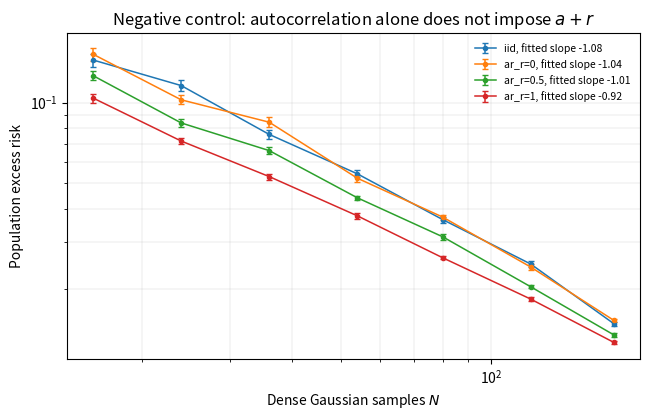

The script that saved this image:
#!/usr/bin/env python3
"""Dense Gaussian AR negative control.

Every coordinate is present in every sample.  The marginal covariance has a
power-law spectrum and coordinate j has correlation time tau_j ~ j^r, but there
is no renewal/coverage bottleneck.  Batch minimum-norm regression therefore
need not follow the renewal exponent (b-1)/(a+r).  This experiment is included
to delimit, rather than inflate, the scope of the main theorem.
"""
from __future__ import annotations

import argparse
import csv
import json
import math
from dataclasses import asdict, dataclass
from pathlib import Path
from typing import Iterable, Sequence

import matplotlib.pyplot as plt
import numpy as np
from scipy.special import zeta


@dataclass(frozen=True)
class ARSummary:
    process: str
    r: float | None
    fitted_exponent: float
    renewal_formula_exponent: float | None
    largest_n_risk: float
    largest_n_ratio_to_iid: float
    dimension: int
    trials: int
    fit_start_n: int
    fit_end_n: int


def spectral_problem(
    dimension: int, a: float, b: float, seed: int
) -> tuple[np.ndarray, np.ndarray, float]:
    j = np.arange(1, dimension + 1, dtype=np.float64)
    lam = np.power(j, -a) / zeta(a, 1.0)
    source = np.power(j, -b) / zeta(b, 1.0)
    tail = float(zeta(b, float(dimension + 1)) / zeta(b, 1.0))
    rng = np.random.default_rng(seed)
    signs = rng.choice(np.asarray([-1.0, 1.0]), size=dimension)
    theta = signs * np.sqrt(source / lam)
    return lam, theta, tail


def sample_dense_ar(
    rng: np.random.Generator,
    n: int,
    lam: np.ndarray,
    r: float | None,
) -> np.ndarray:
    dimension = lam.size
    if r is None:
        return rng.normal(size=(n, dimension)) * np.sqrt(lam)[None, :]
    j = np.arange(1, dimension + 1, dtype=np.float64)
    tau = np.power(j, r)
    rho = np.exp(-1.0 / tau)
    innovation_scale = np.sqrt(lam * (1.0 - rho**2))
    x = np.empty((n, dimension), dtype=np.float64)
    x[0] = rng.normal(size=dimension) * np.sqrt(lam)
    for t in range(1, n):
        x[t] = rho * x[t - 1] + innovation_scale * rng.normal(size=dimension)
    return x


def minimum_norm_risk(
    x: np.ndarray,
    theta: np.ndarray,
    lam: np.ndarray,
    tail: float,
    ridge: float,
) -> float:
    y = x @ theta
    gram = x @ x.T
    dual = np.linalg.solve(gram + ridge * np.eye(x.shape[0]), y)
    estimate = x.T @ dual
    error = estimate - theta
    return tail + float(np.dot(lam, error**2))


def fit_exponent(n_values: np.ndarray, risk: np.ndarray, fit_points: int) -> float:
    slope, _ = np.polyfit(
        np.log(n_values[-fit_points:].astype(np.float64)),
        np.log(risk[-fit_points:]),
        deg=1,
    )
    return float(-slope)


def write_csv(path: Path, rows: Iterable[dict[str, float | str]]) -> None:
    rows = list(rows)
    path.parent.mkdir(parents=True, exist_ok=True)
    with path.open("w", newline="", encoding="utf-8") as handle:
        writer = csv.DictWriter(handle, fieldnames=list(rows[0]))
        writer.writeheader()
        writer.writerows(rows)


def run_experiment(
    *,
    a: float,
    b: float,
    r_values: Sequence[float],
    dimension: int,
    n_values: Sequence[int],
    trials: int,
    fit_points: int,
    ridge: float,
    seed: int,
    output_dir: Path,
) -> dict[str, ARSummary]:
    output_dir.mkdir(parents=True, exist_ok=True)
    lam, theta, tail = spectral_problem(dimension, a, b, seed)
    rng = np.random.default_rng(seed + 1)
    processes: list[tuple[str, float | None]] = [("iid", None)] + [
        (f"ar_r={r:g}", float(r)) for r in r_values
    ]
    n_array = np.asarray(n_values, dtype=np.int64)
    rows: list[dict[str, float | str]] = []
    mean_by_process: dict[str, np.ndarray] = {}
    stderr_by_process: dict[str, np.ndarray] = {}

    for process, r in processes:
        means: list[float] = []
        stderrs: list[float] = []
        for n in n_array:
            trial_risk = np.empty(trials, dtype=np.float64)
            for trial in range(trials):
                x = sample_dense_ar(rng, int(n), lam, r)
                trial_risk[trial] = minimum_norm_risk(x, theta, lam, tail, ridge)
            mean = float(np.mean(trial_risk))
            stderr = float(np.std(trial_risk, ddof=1) / math.sqrt(trials))
            means.append(mean)
            stderrs.append(stderr)
            rows.append(
                {
                    "process": process,
                    "r": "" if r is None else r,
                    "n": int(n),
                    "dimension": dimension,
                    "trials": trials,
                    "mean_risk": mean,
                    "stderr": stderr,
                }
            )
        mean_by_process[process] = np.asarray(means)
        stderr_by_process[process] = np.asarray(stderrs)

    iid_largest = float(mean_by_process["iid"][-1])
    summaries: dict[str, ARSummary] = {}
    for process, r in processes:
        mean = mean_by_process[process]
        fitted = fit_exponent(n_array, mean, fit_points)
        summaries[process] = ARSummary(
            process=process,
            r=r,
            fitted_exponent=fitted,
            renewal_formula_exponent=(
                None if r is None else (b - 1.0) / (a + r)
            ),
            largest_n_risk=float(mean[-1]),
            largest_n_ratio_to_iid=float(mean[-1] / iid_largest),
            dimension=dimension,
            trials=trials,
            fit_start_n=int(n_array[-fit_points]),
            fit_end_n=int(n_array[-1]),
        )

    fig, ax = plt.subplots(figsize=(6.6, 4.3))
    for process, _ in processes:
        summary = summaries[process]
        ax.errorbar(
            n_array,
            mean_by_process[process],
            yerr=stderr_by_process[process],
            marker="o",
            markersize=3,
            linewidth=1.1,
            capsize=2,
            label=f"{process}, fitted slope -{summary.fitted_exponent:.2f}",
        )
    ax.set_xscale("log")
    ax.set_yscale("log")
    ax.set_xlabel("Dense Gaussian samples $N$")
    ax.set_ylabel("Population excess risk")
    ax.set_title("Negative control: autocorrelation alone does not impose $a+r$")
    ax.grid(True, which="both", linewidth=0.35, alpha=0.5)
    ax.legend(frameon=False, fontsize=7.5)
    fig.tight_layout()
    fig.savefig(output_dir / "dense_ar_control.pdf", bbox_inches="tight")
    plt.close(fig)

    write_csv(output_dir / "dense_ar_control.csv", rows)
    with (output_dir / "summary.json").open("w", encoding="utf-8") as handle:
        json.dump(
            {name: asdict(summary) for name, summary in summaries.items()},
            handle,
            indent=2,
            sort_keys=True,
        )
    return summaries


def parse_args() -> argparse.Namespace:
    parser = argparse.ArgumentParser(description=__doc__)
    parser.add_argument("--a", type=float, default=2.0)
    parser.add_argument("--b", type=float, default=1.8)
    parser.add_argument("--r-values", type=float, nargs="+", default=[0.0, 0.5, 1.0])
    parser.add_argument("--dimension", type=int, default=256)
    parser.add_argument(
        "--n-values", type=int, nargs="+", default=[16, 24, 36, 54, 80, 120, 176]
    )
    parser.add_argument("--trials", type=int, default=24)
    parser.add_argument("--fit-points", type=int, default=4)
    parser.add_argument("--ridge", type=float, default=1e-8)
    parser.add_argument("--seed", type=int, default=71)
    parser.add_argument(
        "--output-dir", type=Path, default=Path("results/dense_ar_control")
    )
    return parser.parse_args()


def main() -> None:
    args = parse_args()
    summaries = run_experiment(
        a=args.a,
        b=args.b,
        r_values=args.r_values,
        dimension=args.dimension,
        n_values=args.n_values,
        trials=args.trials,
        fit_points=args.fit_points,
        ridge=args.ridge,
        seed=args.seed,
        output_dir=args.output_dir,
    )
    for name, summary in summaries.items():
        print(
            f"{name}: fitted={summary.fitted_exponent:.4f}, "
            f"largest-N ratio to iid={summary.largest_n_ratio_to_iid:.3f}, "
            f"renewal formula={summary.renewal_formula_exponent}"
        )


if __name__ == "__main__":
    main()
